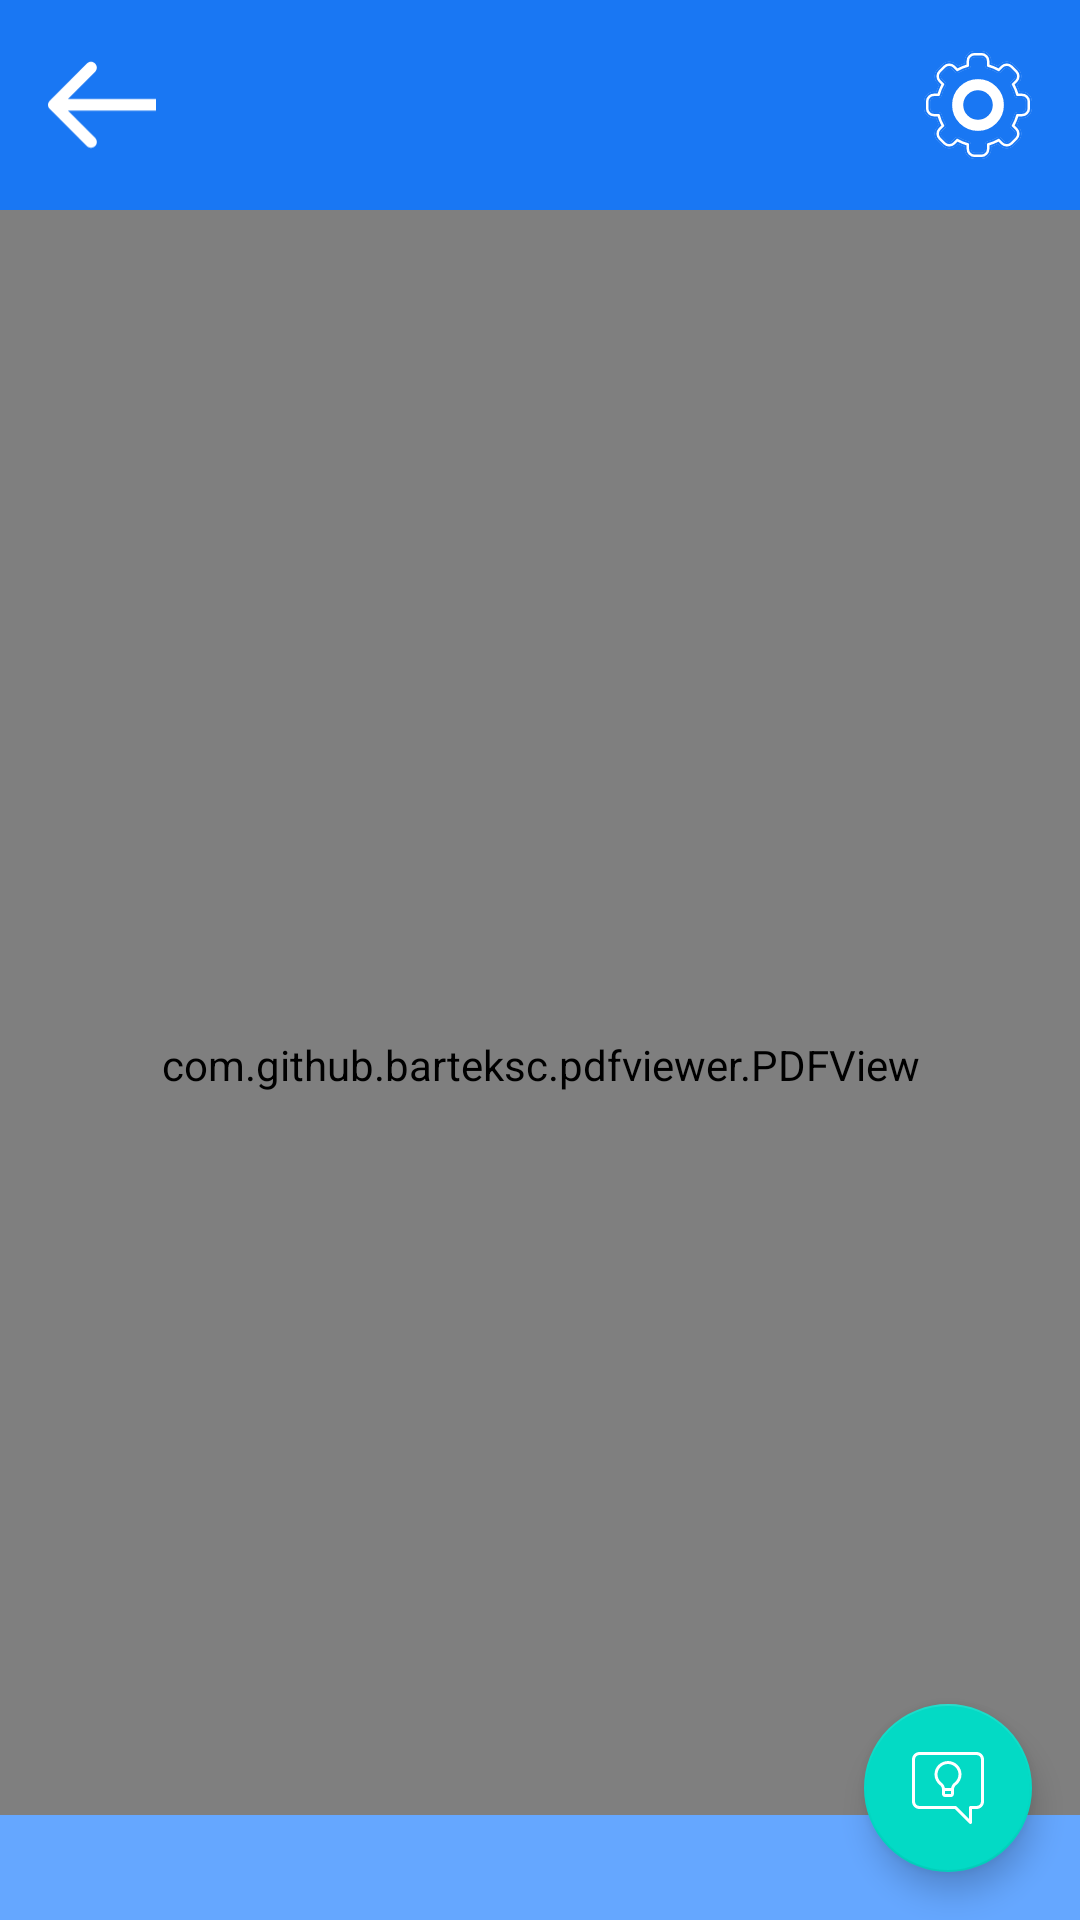

Layout XML and referenced resources for this Android screen:
<!-- AndroidManifest.xml: application theme Theme.Literaku -->
<!-- res/layout/activity_buku.xml -->
<?xml version="1.0" encoding="utf-8"?>
<androidx.constraintlayout.widget.ConstraintLayout xmlns:android="http://schemas.android.com/apk/res/android"
    xmlns:app="http://schemas.android.com/apk/res-auto"
    xmlns:tools="http://schemas.android.com/tools"
    android:layout_width="match_parent"
    android:layout_height="match_parent"
    tools:context=".BukuActivity">

    <include
        android:id="@+id/backToolbar"
        layout="@layout/activity_back_toolbar" />

    <RelativeLayout
        android:layout_width="match_parent"
        android:layout_height="match_parent"
        android:layout_marginTop="70dp"
        android:orientation="vertical"
        app:layout_constraintBottom_toBottomOf="parent"
        app:layout_constraintTop_toTopOf="parent">

        <com.github.barteksc.pdfviewer.PDFView
            android:id="@+id/pdfView"
            android:layout_width="match_parent"
            android:layout_height="match_parent"
            android:background="#525658" />

        <ProgressBar
            android:id="@+id/progressBar"
            android:layout_centerInParent="true"
            android:visibility="gone"
            android:layout_width="wrap_content"
            android:layout_height="wrap_content" />

    </RelativeLayout>

    <include
        android:id="@+id/include"
        layout="@layout/footer" />
</androidx.constraintlayout.widget.ConstraintLayout>
<!-- res/layout/activity_back_toolbar.xml (included above) -->
<?xml version="1.0" encoding="utf-8"?>
<androidx.constraintlayout.widget.ConstraintLayout xmlns:android="http://schemas.android.com/apk/res/android"
    xmlns:app="http://schemas.android.com/apk/res-auto"
    xmlns:tools="http://schemas.android.com/tools"
    android:layout_width="match_parent"
    android:layout_height="match_parent"
    tools:context=".BackToolbarActivity">

    <androidx.appcompat.widget.Toolbar
        android:id="@+id/toolbar"
        android:layout_width="match_parent"
        android:layout_height="70dp"
        android:background="@color/primary1"
        android:minHeight="?attr/actionBarSize"
        android:theme="?attr/actionBarTheme"
        app:layout_constraintEnd_toEndOf="parent"
        app:layout_constraintHorizontal_bias="0.0"
        app:layout_constraintStart_toStartOf="parent"
        app:layout_constraintTop_toTopOf="parent">

        <LinearLayout
            android:layout_width="match_parent"
            android:layout_height="match_parent"
            android:clipToPadding="false"
            android:orientation="horizontal"
            android:paddingRight="16dp"
            tools:layout_editor_absoluteX="16dp">

            <ImageButton
                android:id="@+id/backBtn"
                android:layout_width="36dp"
                android:layout_height="36dp"
                android:layout_gravity="center_vertical"
                android:adjustViewBounds="true"
                android:backgroundTint="@android:color/transparent"
                android:paddingLeft="0dp"
                android:paddingRight="0dp"
                android:scaleType="centerCrop"
                app:srcCompat="@drawable/ic_ltk_arrow_back_1" />

            <TextView
                android:id="@+id/textView2"
                android:layout_width="wrap_content"
                android:layout_height="wrap_content"
                android:layout_gravity="center_vertical"
                android:layout_weight="1" />

            <ImageButton
                android:id="@+id/settingBtn"
                android:layout_width="36dp"
                android:layout_height="36dp"
                android:layout_gravity="center_vertical"
                android:adjustViewBounds="true"
                android:backgroundTint="@android:color/transparent"
                android:paddingLeft="0dp"
                android:paddingRight="0dp"
                android:scaleType="centerCrop"
                app:srcCompat="@drawable/ic_ltk_settings_1" />
        </LinearLayout>
    </androidx.appcompat.widget.Toolbar>

</androidx.constraintlayout.widget.ConstraintLayout>
<!-- res/layout/footer.xml (included above) -->
<?xml version="1.0" encoding="utf-8"?>
<androidx.constraintlayout.widget.ConstraintLayout xmlns:android="http://schemas.android.com/apk/res/android"
    xmlns:app="http://schemas.android.com/apk/res-auto"
    xmlns:tools="http://schemas.android.com/tools"
    android:layout_width="match_parent"
    android:layout_height="match_parent">

    <LinearLayout
        android:id="@+id/linearLayout"
        android:layout_width="match_parent"
        android:layout_height="35dp"
        android:background="#65A7FF"
        android:orientation="horizontal"
        app:layout_constraintBottom_toBottomOf="parent"
        app:layout_constraintEnd_toEndOf="parent"
        app:layout_constraintStart_toStartOf="parent" />

    <com.google.android.material.floatingactionbutton.FloatingActionButton
        android:id="@+id/fab_bantuan"
        android:layout_width="wrap_content"
        android:layout_height="wrap_content"
        android:layout_margin="16dp"
        android:foregroundGravity="bottom"
        android:tint="@color/white"
        app:fabSize="normal"
        app:layout_anchorGravity="bottom|end"
        app:layout_constraintBottom_toBottomOf="@+id/linearLayout"
        app:layout_constraintEnd_toEndOf="parent"
        app:srcCompat="@drawable/ic_ltk_bulb_1" />
</androidx.constraintlayout.widget.ConstraintLayout>
<!-- resources referenced by this layout -->
<resources>
  <color name="primary1">#1977F3</color>
  <color name="white">#FFFFFFFF</color>
  <!-- drawable ic_ltk_arrow_back_1 (drawable) -->
  <vector xmlns:android="http://schemas.android.com/apk/res/android"
      android:width="37dp"
      android:height="30dp"
      android:viewportWidth="37"
      android:viewportHeight="30">
    <path
        android:pathData="M13.314,29.142L0.586,16.414C-0.195,15.633 -0.195,14.367 0.586,13.586L13.314,0.858C14.095,0.077 15.361,0.077 16.142,0.858C16.923,1.639 16.923,2.905 16.142,3.686L6.828,13L37,13V17L6.828,17L16.142,26.314C16.923,27.095 16.923,28.361 16.142,29.142C15.361,29.923 14.095,29.923 13.314,29.142Z"
        android:fillColor="#ffffff"
        android:fillType="evenOdd"/>
  </vector>
  <!-- drawable ic_ltk_bulb_1: vector/xml drawable (drawable, 2016 chars, omitted) -->
  <!-- drawable ic_ltk_settings_1: vector/xml drawable (drawable, 7676 chars, omitted) -->
  <style name="Theme.Literaku" parent="Theme.MaterialComponents.DayNight.NoActionBar">
          
          <item name="colorPrimary">@color/purple_500</item>
          <item name="colorPrimaryVariant">@color/purple_700</item>
          <item name="colorOnPrimary">@color/white</item>
          
          <item name="colorSecondary">@color/teal_200</item>
          <item name="colorSecondaryVariant">@color/teal_700</item>
          <item name="colorOnSecondary">@color/black</item>
          
          <item name="android:statusBarColor" tools:targetApi="l">@color/white</item>
          <item name="android:windowLightStatusBar">true</item>
          
      </style>
  <color name="purple_500">#FF6200EE</color>
  <color name="purple_700">#FF3700B3</color>
  <color name="teal_200">#FF03DAC5</color>
  <color name="teal_700">#FF018786</color>
  <color name="black">#FF000000</color>
</resources>
